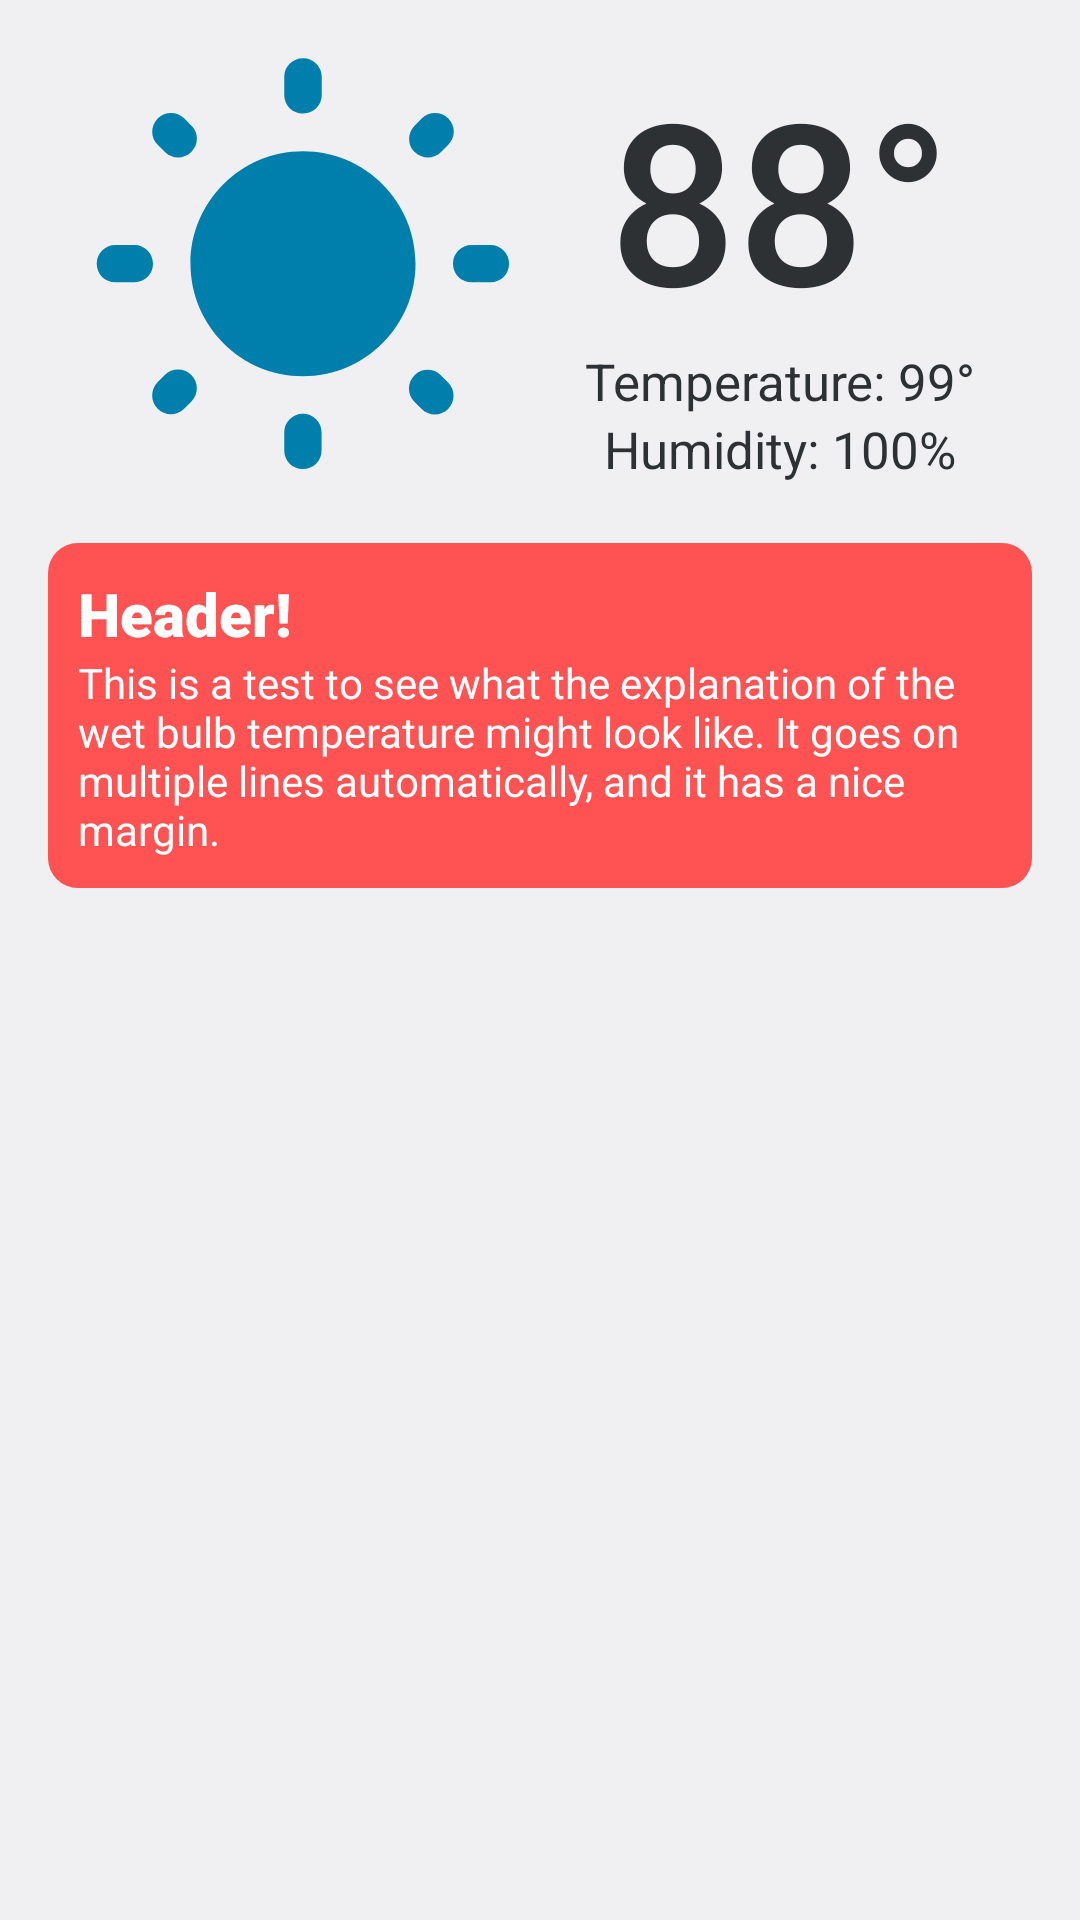

The Android layout XML behind this screen, and the referenced resources:
<!-- AndroidManifest.xml: application theme Theme.WetBulbWeather -->
<!-- res/layout/fragment_first.xml -->
<?xml version="1.0" encoding="utf-8"?>
<androidx.core.widget.NestedScrollView xmlns:android="http://schemas.android.com/apk/res/android"
    xmlns:app="http://schemas.android.com/apk/res-auto"
    xmlns:tools="http://schemas.android.com/tools"
    android:layout_width="match_parent"
    android:layout_height="match_parent"
    tools:context=".FirstFragment">
    <androidx.constraintlayout.widget.ConstraintLayout
        android:layout_width="match_parent"
        android:layout_height="match_parent"
        android:padding="16dp">
        <ImageView
            android:id="@+id/weather_icon"
            android:layout_width="wrap_content"
            android:layout_height="wrap_content"
            android:layout_marginLeft="10sp"
            app:layout_constraintLeft_toLeftOf="parent"
            app:layout_constraintTop_toTopOf="parent"
            android:layout_gravity="center"
            android:padding="0sp"
            android:src="@drawable/ic_round_wb_sunny_24"
            android:minWidth="150sp"
            android:minHeight="150sp"
            app:tint="?attr/colorPrimary" />
        <LinearLayout
            android:id="@+id/temperature_info_layout"
            android:layout_width="wrap_content"
            android:layout_height="wrap_content"
            app:layout_constraintLeft_toRightOf="@id/weather_icon"
            app:layout_constraintRight_toRightOf="parent"
            app:layout_constraintTop_toTopOf="parent"
            android:orientation="vertical"
            >
            <TextView
                android:id="@+id/primary_text"
                android:layout_width="match_parent"
                android:layout_height="wrap_content"
                android:text="88°"
                android:textAlignment="center"
                android:fontFamily="sans-serif-medium"
                android:textSize="75sp" />
            <TextView
                android:id="@+id/secondary_text_1"
                android:layout_width="match_parent"
                android:layout_height="wrap_content"
                android:textSize="17sp"
                android:text="Temperature: 99°"
                android:textAlignment="center" />
            <TextView
                android:id="@+id/secondary_text_2"
                android:layout_width="match_parent"
                android:layout_height="wrap_content"
                android:textSize="17sp"
                android:text="Humidity: 100%"
                android:textAlignment="center"
                />
        </LinearLayout>

        <LinearLayout
            android:id="@+id/weather_subheading"
            android:layout_width="match_parent"
            android:layout_height="wrap_content"
            app:layout_constraintTop_toBottomOf="@id/temperature_info_layout"
            app:layout_constraintLeft_toLeftOf="parent"
            app:layout_constraintRight_toRightOf="parent"
            android:orientation="vertical"
            android:gravity="center"
            >
        </LinearLayout>

        <LinearLayout
            android:id="@+id/weather_explanation"
            android:layout_width="match_parent"
            android:layout_height="wrap_content"
            android:orientation="vertical"
            app:layout_constraintTop_toBottomOf="@id/weather_subheading"
            app:layout_constraintLeft_toLeftOf="parent"
            app:layout_constraintRight_toRightOf="parent"
            android:layout_marginTop="20sp"
            android:padding="10sp"
            android:background="@drawable/bg_round"
            android:backgroundTint="#FF5252"
            >

            <TextView
                android:layout_width="wrap_content"
                android:layout_height="wrap_content"
                android:fontFamily="sans-serif-black"
                android:textSize="20sp"
                android:textColor="@color/white"
                android:text="Header!" />

            <TextView
                android:id="@+id/explanation_text"
                android:layout_width="match_parent"
                android:layout_height="wrap_content"
                android:textColor="@color/white"
                android:text="This is a test to see what the explanation of the wet bulb temperature might look like. It goes on multiple lines automatically, and it has a nice margin." />
        </LinearLayout>

    </androidx.constraintlayout.widget.ConstraintLayout>
</androidx.core.widget.NestedScrollView>
<!-- resources referenced by this layout -->
<resources>
  <color name="white">#FFFFFFFF</color>
  <!-- drawable bg_round (drawable) -->
  <?xml version="1.0" encoding="UTF-8"?>
  <shape xmlns:android="http://schemas.android.com/apk/res/android">
      <solid android:color="#FF5252"/>
      <corners android:radius="10dp"/>
      <padding android:left="0dp" android:top="0dp" android:right="0dp" android:bottom="0dp" />
  </shape>
  <!-- drawable ic_round_wb_sunny_24 (drawable) -->
  <vector android:height="50dp" android:tint="#000000"
      android:viewportHeight="24" android:viewportWidth="24"
      android:width="50dp" xmlns:android="http://schemas.android.com/apk/res/android">
      <path android:fillColor="@android:color/white" android:pathData="M6.05,4.14l-0.39,-0.39c-0.39,-0.39 -1.02,-0.38 -1.4,0l-0.01,0.01c-0.39,0.39 -0.39,1.02 0,1.4l0.39,0.39c0.39,0.39 1.01,0.39 1.4,0l0.01,-0.01c0.39,-0.38 0.39,-1.02 0,-1.4zM3.01,10.5L1.99,10.5c-0.55,0 -0.99,0.44 -0.99,0.99v0.01c0,0.55 0.44,0.99 0.99,0.99L3,12.49c0.56,0.01 1,-0.43 1,-0.98v-0.01c0,-0.56 -0.44,-1 -0.99,-1zM12.01,0.55L12,0.55c-0.56,0 -1,0.44 -1,0.99v0.96c0,0.55 0.44,0.99 0.99,0.99L12,3.49c0.56,0.01 1,-0.43 1,-0.98v-0.97c0,-0.55 -0.44,-0.99 -0.99,-0.99zM19.75,3.76c-0.39,-0.39 -1.02,-0.39 -1.41,-0.01l-0.39,0.39c-0.39,0.39 -0.39,1.02 0,1.4l0.01,0.01c0.39,0.39 1.02,0.39 1.4,0l0.39,-0.39c0.39,-0.39 0.39,-1.01 0,-1.4zM17.94,18.86l0.39,0.39c0.39,0.39 1.02,0.39 1.41,0 0.39,-0.39 0.39,-1.02 0,-1.41l-0.39,-0.39c-0.39,-0.39 -1.02,-0.38 -1.4,0 -0.4,0.4 -0.4,1.02 -0.01,1.41zM20,11.49v0.01c0,0.55 0.44,0.99 0.99,0.99L22,12.49c0.55,0 0.99,-0.44 0.99,-0.99v-0.01c0,-0.55 -0.44,-0.99 -0.99,-0.99h-1.01c-0.55,0 -0.99,0.44 -0.99,0.99zM12,5.5c-3.31,0 -6,2.69 -6,6s2.69,6 6,6 6,-2.69 6,-6 -2.69,-6 -6,-6zM11.99,22.45L12,22.45c0.55,0 0.99,-0.44 0.99,-0.99v-0.96c0,-0.55 -0.44,-0.99 -0.99,-0.99h-0.01c-0.55,0 -0.99,0.44 -0.99,0.99v0.96c0,0.55 0.44,0.99 0.99,0.99zM4.25,19.24c0.39,0.39 1.02,0.39 1.41,0l0.39,-0.39c0.39,-0.39 0.38,-1.02 0,-1.4l-0.01,-0.01c-0.39,-0.39 -1.02,-0.39 -1.41,0l-0.39,0.39c-0.38,0.4 -0.38,1.02 0.01,1.41z"/>
  </vector>
  <style name="Theme.WetBulbWeather" parent="Base.Theme.WetBulbWeather" />
  <style name="Base.Theme.WetBulbWeather" parent="Theme.Material3.DayNight.NoActionBar">
          
          <item name="colorPrimary">@android:color/system_accent1_500</item>
          <item name="colorAccent">@android:color/system_accent1_500</item>
          <item name="colorSecondary">@android:color/system_accent1_500</item>
          <item name="android:textColor">@android:color/system_neutral1_800</item>
          <item name="backgroundColor">@android:color/system_accent1_10</item>
          <item name="android:backgroundTint">@android:color/system_neutral1_50</item>
      </style>
</resources>
